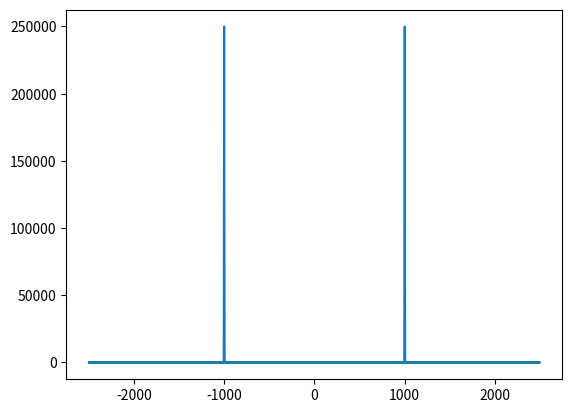

Write the Python code that produced this figure.
import numpy as np
import matplotlib.pyplot as plt

def get_Y(y, n):
    Y = np.fft.fft(y)/n # fft computing and normalization
    Y = Y[range(int(n/2))]
    return Y

def plot_both(x, y):
    t, freq = x
    y, Y = y
    fig, ax = plt.subplots(2, 1)
    ax[0].plot(t,y)
    ax[0].set_xlabel('Time')
    ax[0].set_ylabel('Amplitude')
    ax[1].plot(freq,abs(Y),'r') # plotting the spectrum
    ax[1].set_xlabel('Freq (Hz)')
    ax[1].set_ylabel('|Y(freq)|')

Fs = 150.0;  # sampling rate
Ts = 1.0/Fs; # sampling interval
t = np.arange(0,1,Ts) # time vector

ff = 5;   # frequency of the signal
y = np.sin(2*np.pi*ff*t)

n = len(y) # length of the signal
k = np.arange(n)
T = n/Fs
freq = k/T # two sides frequency range
freq = freq[range(int(n/2))] # one side frequency range
freq = freq/Ts
Y = get_Y(y, n)
x = [t, freq]
y = [y, Y]
# plot_both(x, y)

N = 1000
t = np.arange(N)

m = 200
nu = float(m)/N
f = np.sin(2*np.pi*nu*t)
ft = np.fft.fft(f)
freq = np.fft.fftfreq(N)*N*N/m
plt.plot(freq, ft.real**2 + ft.imag**2)
plt.show()

#plot_url = py.plot_mpl(fig, filename='mpl-basic-fft')
